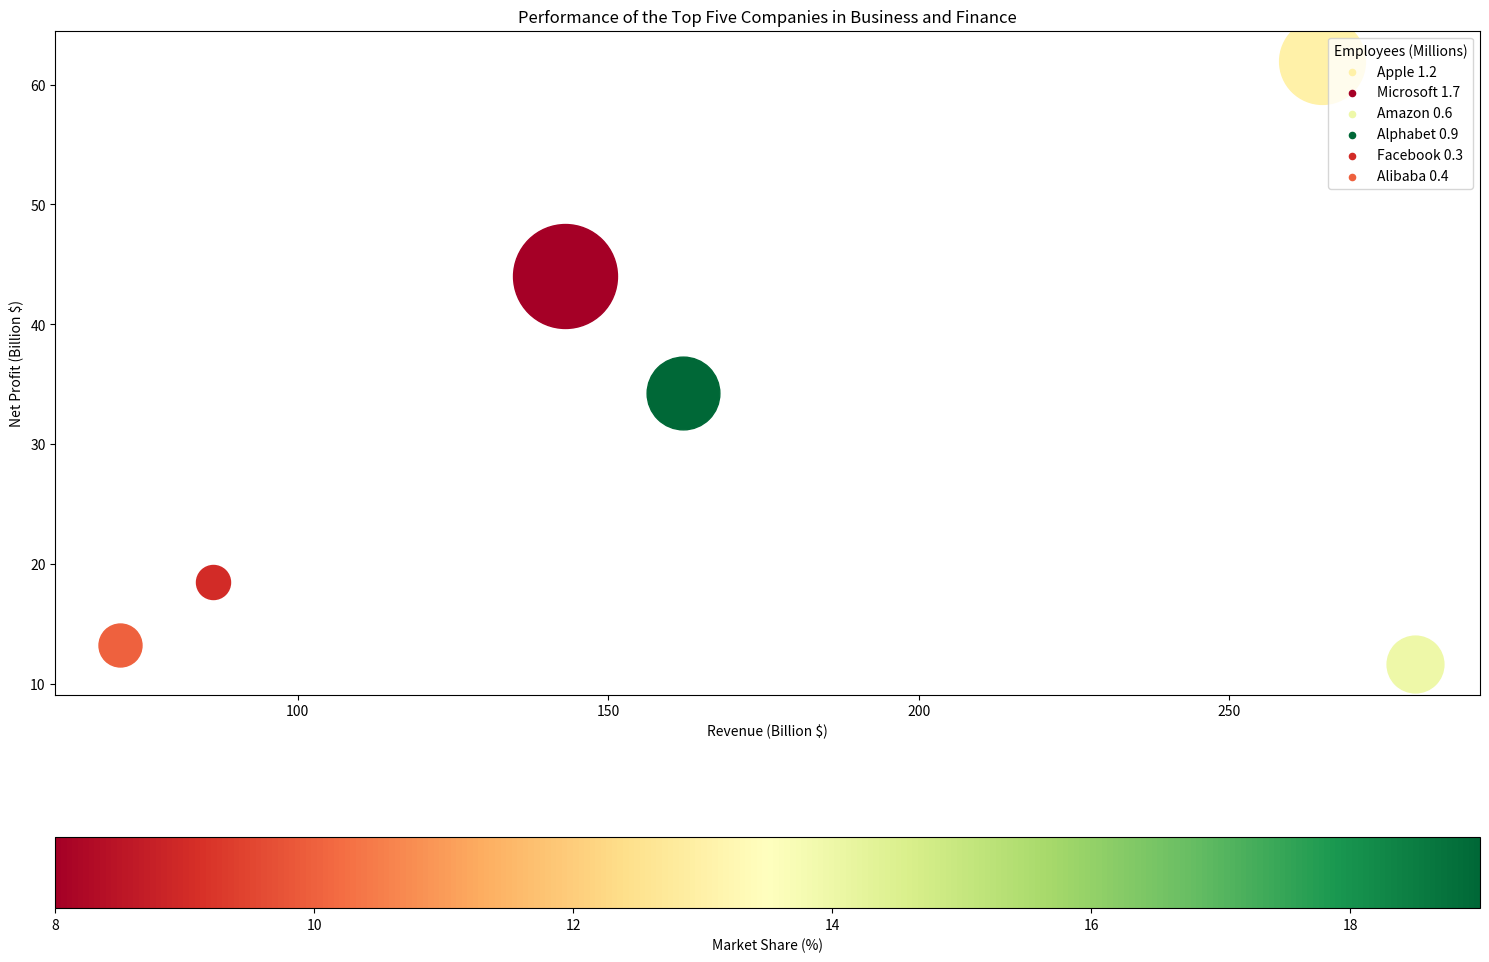

Here is the Python script that generated this plot: (Note: this script raises an exception after producing the figure.)


import matplotlib.pyplot as plt
import numpy as np
import matplotlib.cm as cm
from matplotlib.colors import Normalize

# Transform the given data into three variables: data_labels, data, line_labels
data_labels = np.array(['Revenue (Billion $)', 'Net Profit (Billion $)', 'Employees (Millions)', 'Market Share (%)'])
line_labels = np.array(['Apple', 'Microsoft', 'Amazon', 'Alphabet', 'Facebook', 'Alibaba'])
data = np.array([[265, 62, 1.2, 13],
                [143, 44, 1.7, 8],
                [280, 11.6, 0.6, 14],
                [162, 34.3, 0.9, 19],
                [86.3, 18.5, 0.3, 9],
                [71.4, 13.2, 0.4, 10]])

# Create figure before plotting, i.e., add_subplot() follows plt.figure().
fig = plt.figure(figsize=(15, 10)) 
ax = fig.add_subplot(111)

# Plot the data with the type of bubble chart
for i in range(data.shape[0]):
    norm = Normalize(vmin=data[:,3].min(), vmax=data[:,3].max())
    norm_bubble_size = Normalize(vmin=data[:,2].min(), vmax=data[:,2].max())
    cmap = cm.get_cmap('RdYlGn')
    ax.scatter(data[i, 0], data[i, 1], s=(norm_bubble_size(data[i, 2]) * 5000 + 600), 
               c=cmap(norm(data[i, 3])), label=None)
    ax.scatter([], [], s=20, c=cmap(norm(data[i, 3])), label=line_labels[i] + ' ' + str(data[i, 2]))

# Plot the legend with the title
ax.legend(title=data_labels[2])

# Add a color bar for the bubble colors
sm = cm.ScalarMappable(cmap=cmap, norm=norm)
sm.set_array([])
cbar = plt.colorbar(sm, ax=ax, orientation='horizontal')
cbar.set_label(data_labels[3])

ax.set_title('Performance of the Top Five Companies in Business and Finance')

# set x, y label
ax.set_xlabel(data_labels[0])
ax.set_ylabel(data_labels[1])

# resize figure
plt.tight_layout()

# Save the image
plt.savefig('/cpfs01/user/yehancheng/workspace/datasets/SimChartV2/demo/bubble/png/5_2023122261326.png')

# Clear the current image state
plt.clf()